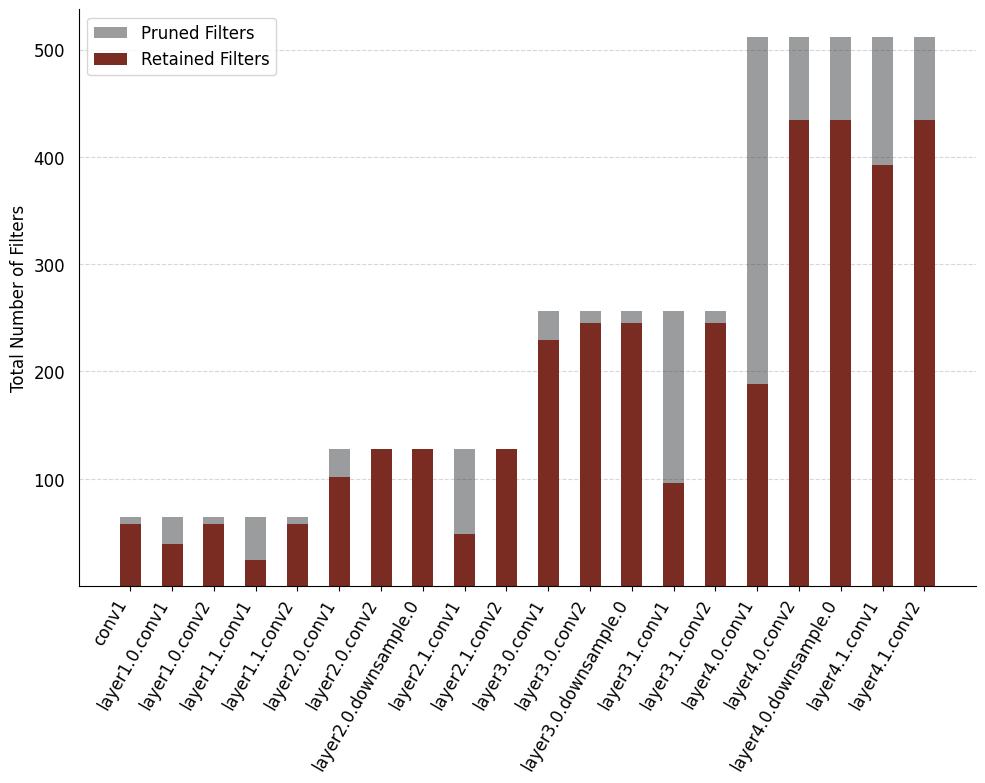

This figure's Python source:
import matplotlib.pyplot as plt
import numpy as np
import matplotlib as mpl

# Define the two dictionaries
# Imagenet 
# Resnet18
dict1 = {'conv1': 64, 'layer1.0.conv1': 64, 'layer1.0.conv2': 64, 'layer1.1.conv1': 64, 'layer1.1.conv2': 64, 'layer2.0.conv1': 128, 'layer2.0.conv2': 128, 'layer2.0.downsample.0': 128, 'layer2.1.conv1': 128, 'layer2.1.conv2': 128, 'layer3.0.conv1': 256, 'layer3.0.conv2': 256, 'layer3.0.downsample.0': 256, 'layer3.1.conv1': 256, 'layer3.1.conv2': 256, 'layer4.0.conv1': 512, 'layer4.0.conv2': 512, 'layer4.0.downsample.0': 512, 'layer4.1.conv1': 512, 'layer4.1.conv2': 512}
dict2 = {'conv1': 58, 'layer1.0.conv1': 39, 'layer1.0.conv2': 58, 'layer1.1.conv1': 24, 'layer1.1.conv2': 58, 'layer2.0.conv1': 102, 'layer2.0.conv2': 128, 'layer2.0.downsample.0': 128, 'layer2.1.conv1': 48, 'layer2.1.conv2': 128, 'layer3.0.conv1': 229, 'layer3.0.conv2': 245, 'layer3.0.downsample.0': 245, 'layer3.1.conv1': 96, 'layer3.1.conv2': 245, 'layer4.0.conv1': 188, 'layer4.0.conv2': 434, 'layer4.0.downsample.0': 434, 'layer4.1.conv1': 392, 'layer4.1.conv2': 434}

# Get the unique keys in the dictionaries and sort them
#keys = list(set(dict1.keys()).union(set(dict2.keys())))
keys = list(dict1.keys())

# Create an array of heights for each bar, with 0 if a key is not present in dict2
heights = np.array([dict2.get(key, 0) for key in keys])

# Create a list of colors, with red for bars where dict2 has a value and blue otherwise
colors = ['#7a2b22' if dict2.get(key) is not None else 'g' for key in keys]

# Set font properties
mpl.rcParams['font.family'] = 'Times New Roman'
mpl.rcParams['font.size'] = 12

# Create the horizontal bar chart
fig, ax = plt.subplots(figsize=(10,8), dpi=180)
#ax.set_yticks(range(0, 60, 5))

#plt.xticks(rotation=60,ha='right')
labels = ax.get_xticklabels()
for label in labels:
    label.set_rotation(60)
    label.set_horizontalalignment('right')
    label.set_verticalalignment('top')

#ax.set_ylim(bottom=0) # Set the lower limit of y-axis to zero
ax.tick_params(axis='y', which='both', length=0, pad=10, labelcolor='black', zorder=1) # Hide the ticks and change their color to match the bars
# Add a grid
ax.grid(axis='y', linestyle='--', alpha=0.5)

# Plot the bar chart
plt.bar(keys, list(dict1.values()), width=0.5,bottom=0.1, color='#393b3e', alpha=0.5, zorder=2)
plt.bar(keys, heights, color=colors, width=0.5,bottom=0.1, zorder=2)

ax.set_ylabel('Total Number of Filters')

plt.subplots_adjust(left=0.1, right=0.9, bottom=0.25, top=0.9)
# Add a title to the plot
#ax.set_title('Number of Filters in Different Layers')

# Remove the top and right spines
ax.spines['right'].set_visible(False)
ax.spines['top'].set_visible(False)

# Show the plot
plt.tight_layout()

# Add a legend
plt.legend(['Pruned Filters', 'Retained Filters'])

# Show the plot
plt.show()